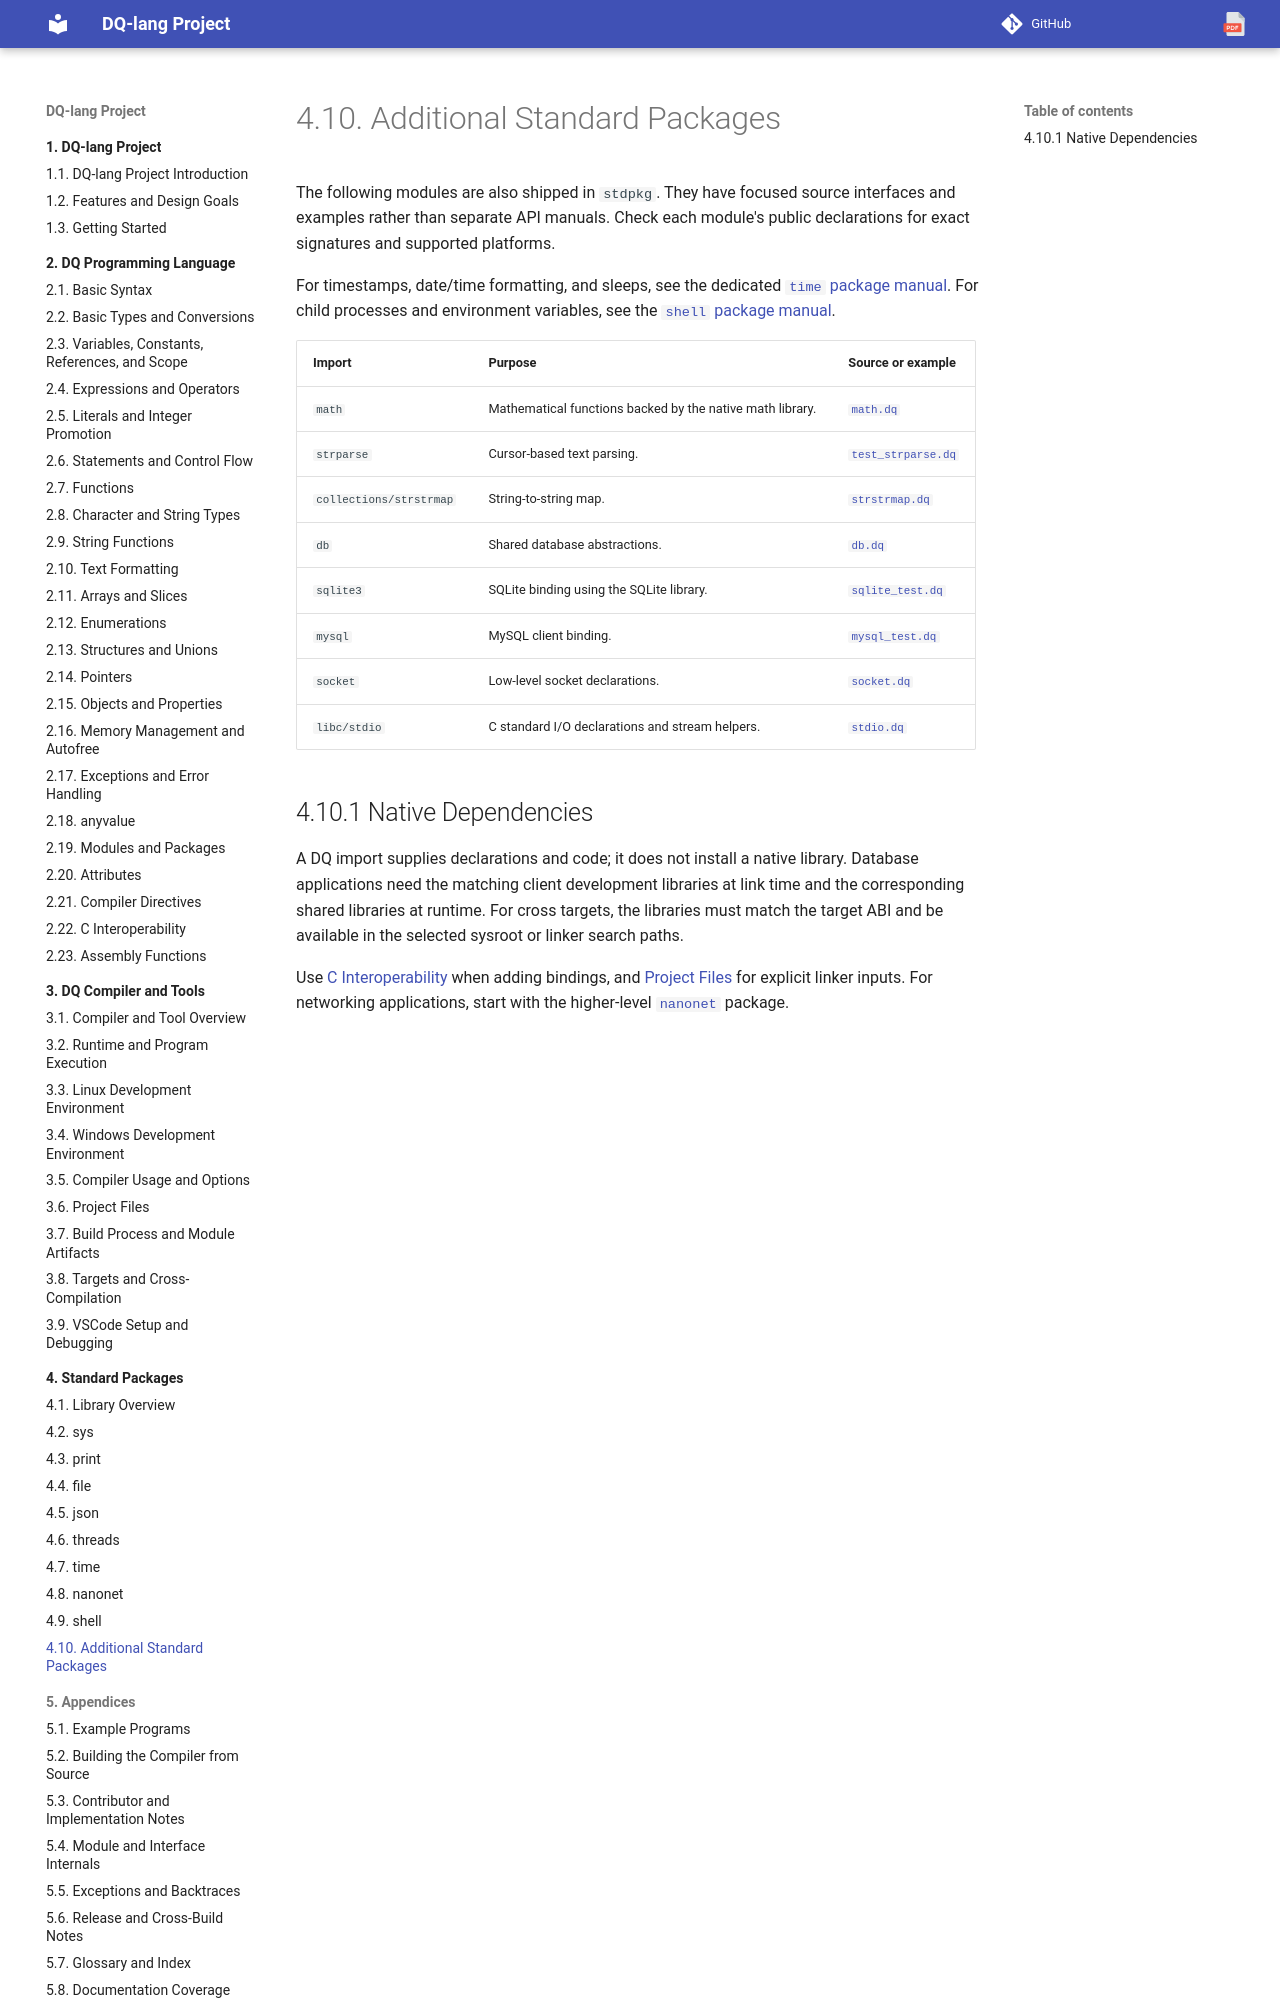

repository: nvitya/dq-lang · page: 040-packages/080-additional-standard-packages/index.html · generator: mkdocs

# Additional Standard Packages

The following modules are also shipped in `stdpkg`. They have focused source
interfaces and examples rather than separate API manuals. Check each module's
public declarations for exact signatures and supported platforms.

For timestamps, date/time formatting, and sleeps, see the dedicated
[`time` package manual](065-time.md). For child processes and environment
variables, see the [`shell` package manual](075-shell.md).

| Import | Purpose | Source or example |
| --- | --- | --- |
| `math` | Mathematical functions backed by the native math library. | [`math.dq`](https://github.com/nvitya/dq-lang/blob/main/stdpkg/math/math.dq) |
| `strparse` | Cursor-based text parsing. | [`test_strparse.dq`](https://github.com/nvitya/dq-lang/blob/main/stdpkg/strparse/examples/test_strparse.dq) |
| `collections/strstrmap` | String-to-string map. | [`strstrmap.dq`](https://github.com/nvitya/dq-lang/blob/main/stdpkg/collections/strstrmap.dq) |
| `db` | Shared database abstractions. | [`db.dq`](https://github.com/nvitya/dq-lang/blob/main/stdpkg/db/db.dq) |
| `sqlite3` | SQLite binding using the SQLite library. | [`sqlite_test.dq`](https://github.com/nvitya/dq-lang/blob/main/stdpkg/sqlite3/examples/sqlite_test.dq) |
| `mysql` | MySQL client binding. | [`mysql_test.dq`](https://github.com/nvitya/dq-lang/blob/main/stdpkg/mysql/examples/mysql_test.dq) |
| `socket` | Low-level socket declarations. | [`socket.dq`](https://github.com/nvitya/dq-lang/blob/main/stdpkg/socket/socket.dq) |
| `libc/stdio` | C standard I/O declarations and stream helpers. | [`stdio.dq`](https://github.com/nvitya/dq-lang/blob/main/stdpkg/libc/stdio.dq) |
